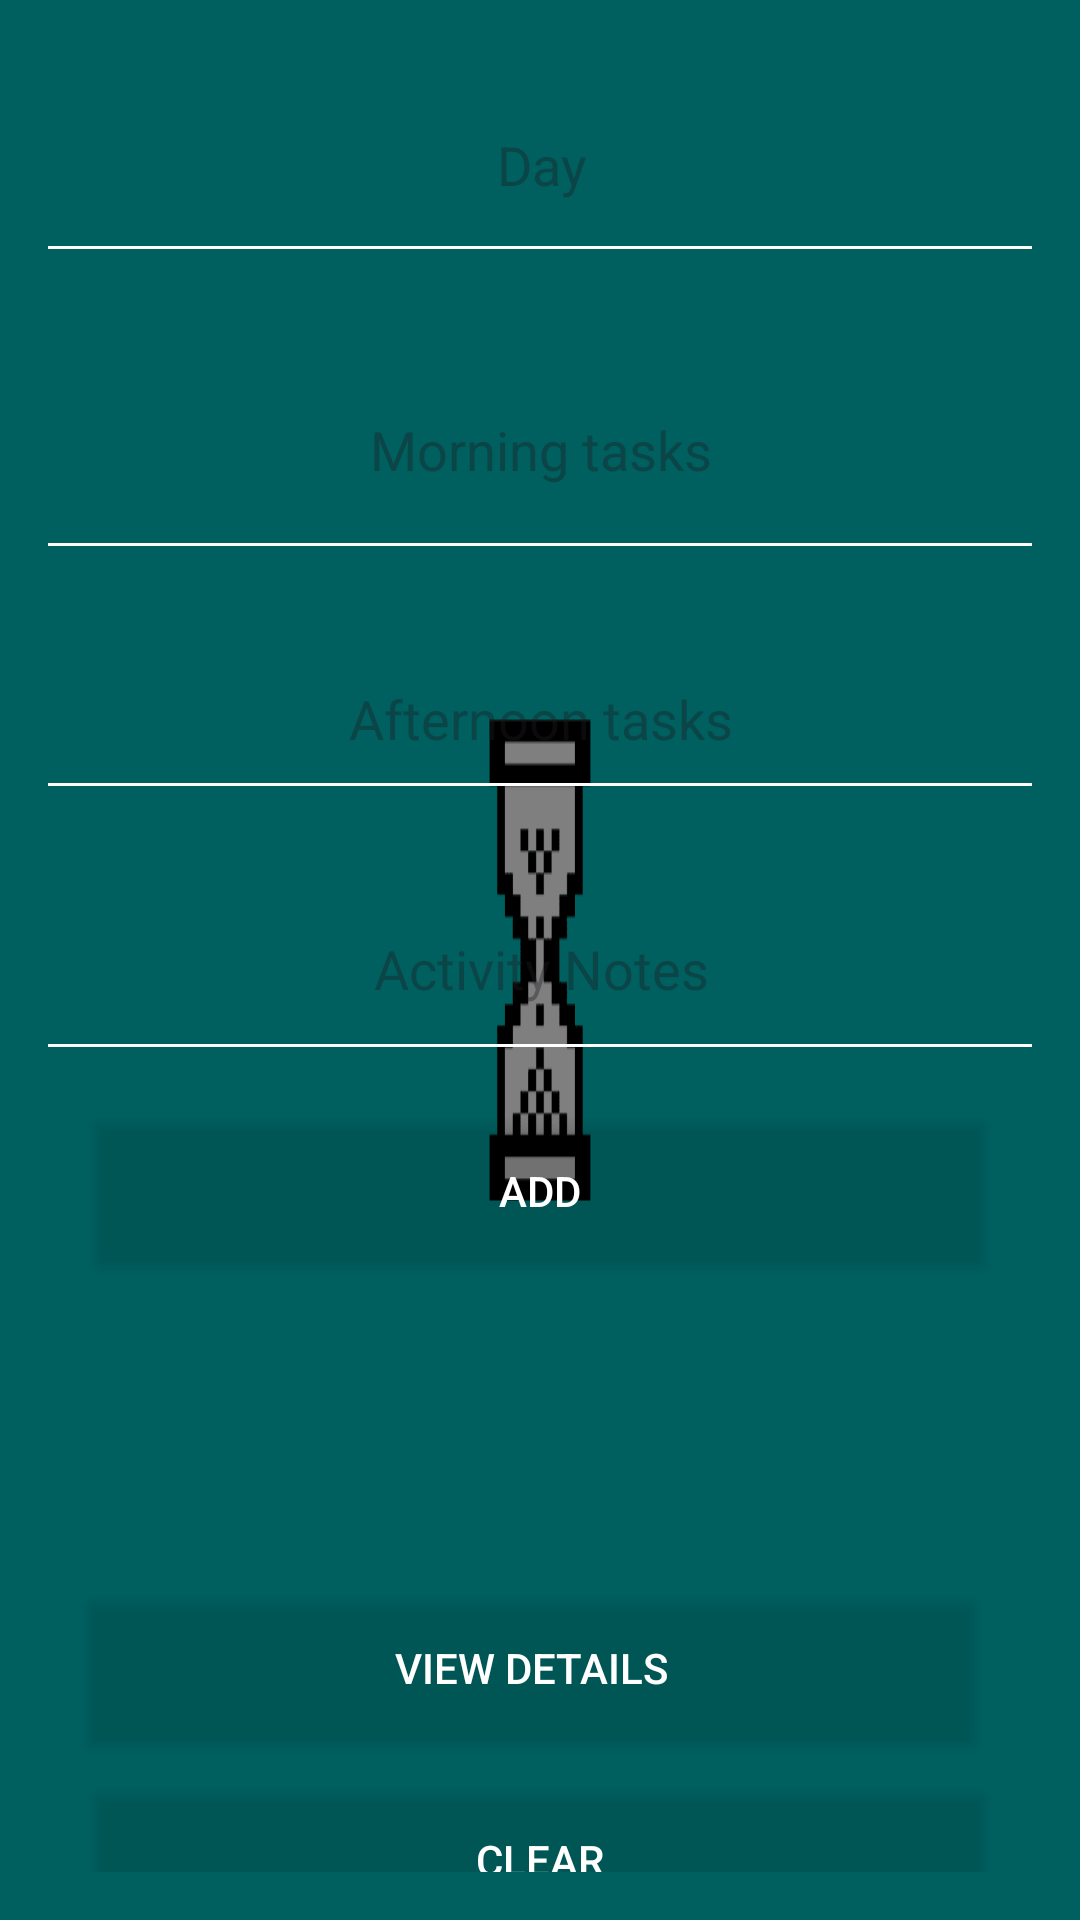

Reconstruct the res/layout file that produces this screen, plus the resources it refers to.
<!-- AndroidManifest.xml: application theme Theme.Practicals -->
<!-- res/layout/activity_main.xml -->
<?xml version="1.0" encoding="utf-8"?>
<androidx.constraintlayout.widget.ConstraintLayout xmlns:android="http://schemas.android.com/apk/res/android"
    xmlns:app="http://schemas.android.com/apk/res-auto"
    xmlns:tools="http://schemas.android.com/tools"
    android:layout_width="match_parent"
    android:layout_height="match_parent"
    android:background="@drawable/screentime1"
    tools:context=".MainActivity">

    <androidx.constraintlayout.widget.ConstraintLayout
        android:layout_width="0dp"
        android:layout_height="0dp"
        android:background="#80000000"
        android:padding="16dp"
        android:gravity="center"
        app:layout_constraintTop_toTopOf="parent"
        app:layout_constraintBottom_toBottomOf="parent"
        app:layout_constraintStart_toStartOf="parent"
        app:layout_constraintEnd_toEndOf="parent">

        <EditText
            android:id="@+id/etDay"
            android:layout_width="383dp"
            android:layout_height="75dp"
            android:layout_marginBottom="15dp"
            android:autofillHints=""
            android:backgroundTint="#FFFFFF"
            android:gravity="center"
            android:hint="Day"
            android:textColor="#000000"
            app:layout_constraintBottom_toTopOf="@+id/etMorning"
            app:layout_constraintEnd_toEndOf="parent"
            app:layout_constraintStart_toStartOf="parent"
            app:layout_constraintTop_toTopOf="parent"
            app:layout_constraintWidth_percent="0.9"
            tools:ignore="HardcodedText,TextFields" />

        <EditText
            android:id="@+id/etMorning"
            android:layout_width="400dp"
            android:layout_height="83dp"
            android:layout_marginTop="16dp"
            android:backgroundTint="#FFFFFF"
            android:gravity="center"
            android:hint="Morning tasks"
            android:inputType="text"
            android:textColor="#000000"
            app:layout_constraintEnd_toEndOf="parent"
            app:layout_constraintStart_toStartOf="parent"
            app:layout_constraintTop_toBottomOf="@id/etDay"
            app:layout_constraintWidth_percent="0.9"
            tools:ignore="Autofill,HardcodedText" />

        <EditText
            android:id="@+id/etAfternoon"
            android:layout_width="391dp"
            android:layout_height="64dp"
            android:layout_marginTop="16dp"
            android:backgroundTint="#FFFFFF"
            android:gravity="center"
            android:hint="Afternoon tasks"
            android:importantForAutofill="no"
            android:inputType="text"
            android:textColor="#000000"
            app:layout_constraintEnd_toEndOf="parent"
            app:layout_constraintStart_toStartOf="parent"
            app:layout_constraintTop_toBottomOf="@id/etMorning"
            app:layout_constraintWidth_percent="0.9"
            tools:ignore="HardcodedText" />

        <EditText
            android:id="@+id/etNotes"
            android:layout_width="375dp"
            android:layout_height="71dp"
            android:layout_marginTop="16dp"
            android:backgroundTint="#FFFFFF"
            android:gravity="center"
            android:hint="Activity Notes"
            android:textColor="#000000"
            app:layout_constraintEnd_toEndOf="parent"
            app:layout_constraintStart_toStartOf="parent"
            app:layout_constraintTop_toBottomOf="@id/etAfternoon"
            app:layout_constraintWidth_percent="0.9"
            tools:ignore="Autofill,HardcodedText,TextFields,TextContrastCheck" />

        <Button
            android:id="@+id/btnAdd"
            android:layout_width="0dp"
            android:layout_height="wrap_content"
            android:text="Add"
            android:textColor="#FFFFFF"
            android:background="#80000000"
            android:backgroundTint="#00FFFFFF"
            app:layout_constraintTop_toBottomOf="@id/etNotes"
            app:layout_constraintStart_toStartOf="parent"
            app:layout_constraintEnd_toEndOf="parent"
            app:layout_constraintWidth_percent="0.9"
            android:layout_marginTop="16dp"
            tools:ignore="HardcodedText" />

        <Button
            android:id="@+id/btnClear"
            android:layout_width="0dp"
            android:layout_height="wrap_content"
            android:layout_marginTop="16dp"
            android:background="#80000000"
            android:backgroundTint="#00FFFFFF"
            android:text="Clear"
            android:textColor="#FFFFFF"
            app:layout_constraintEnd_toEndOf="parent"
            app:layout_constraintStart_toStartOf="parent"
            app:layout_constraintTop_toBottomOf="@id/btnViewDetails"
            app:layout_constraintWidth_percent="0.9"
            tools:ignore="HardcodedText,TextContrastCheck" />

        <Button
            android:id="@+id/btnViewDetails"
            android:layout_width="0dp"
            android:layout_height="wrap_content"
            android:layout_marginStart="48dp"
            android:layout_marginTop="111dp"
            android:layout_marginEnd="25dp"
            android:layout_marginBottom="16dp"
            android:background="#80000000"
            android:backgroundTint="#00FFFFFF"
            android:text="View Details"
            android:textColor="#FFFFFF"
            app:layout_constraintBottom_toTopOf="@+id/btnClear"
            app:layout_constraintEnd_toEndOf="parent"
            app:layout_constraintHorizontal_bias="0.857"
            app:layout_constraintStart_toStartOf="parent"
            app:layout_constraintTop_toBottomOf="@+id/btnAdd"
            app:layout_constraintWidth_percent="0.9"
            tools:ignore="HardcodedText" />

    </androidx.constraintlayout.widget.ConstraintLayout>

</androidx.constraintlayout.widget.ConstraintLayout>
<!-- resources referenced by this layout -->
<resources>
  <!-- drawable screentime1: png bitmap (drawable, 9191 bytes) -->
  <style name="Theme.Practicals" parent="Base.Theme.Practicals" />
  <style name="Base.Theme.Practicals" parent="Theme.Material3.DayNight.NoActionBar">
          
          
      </style>
</resources>
